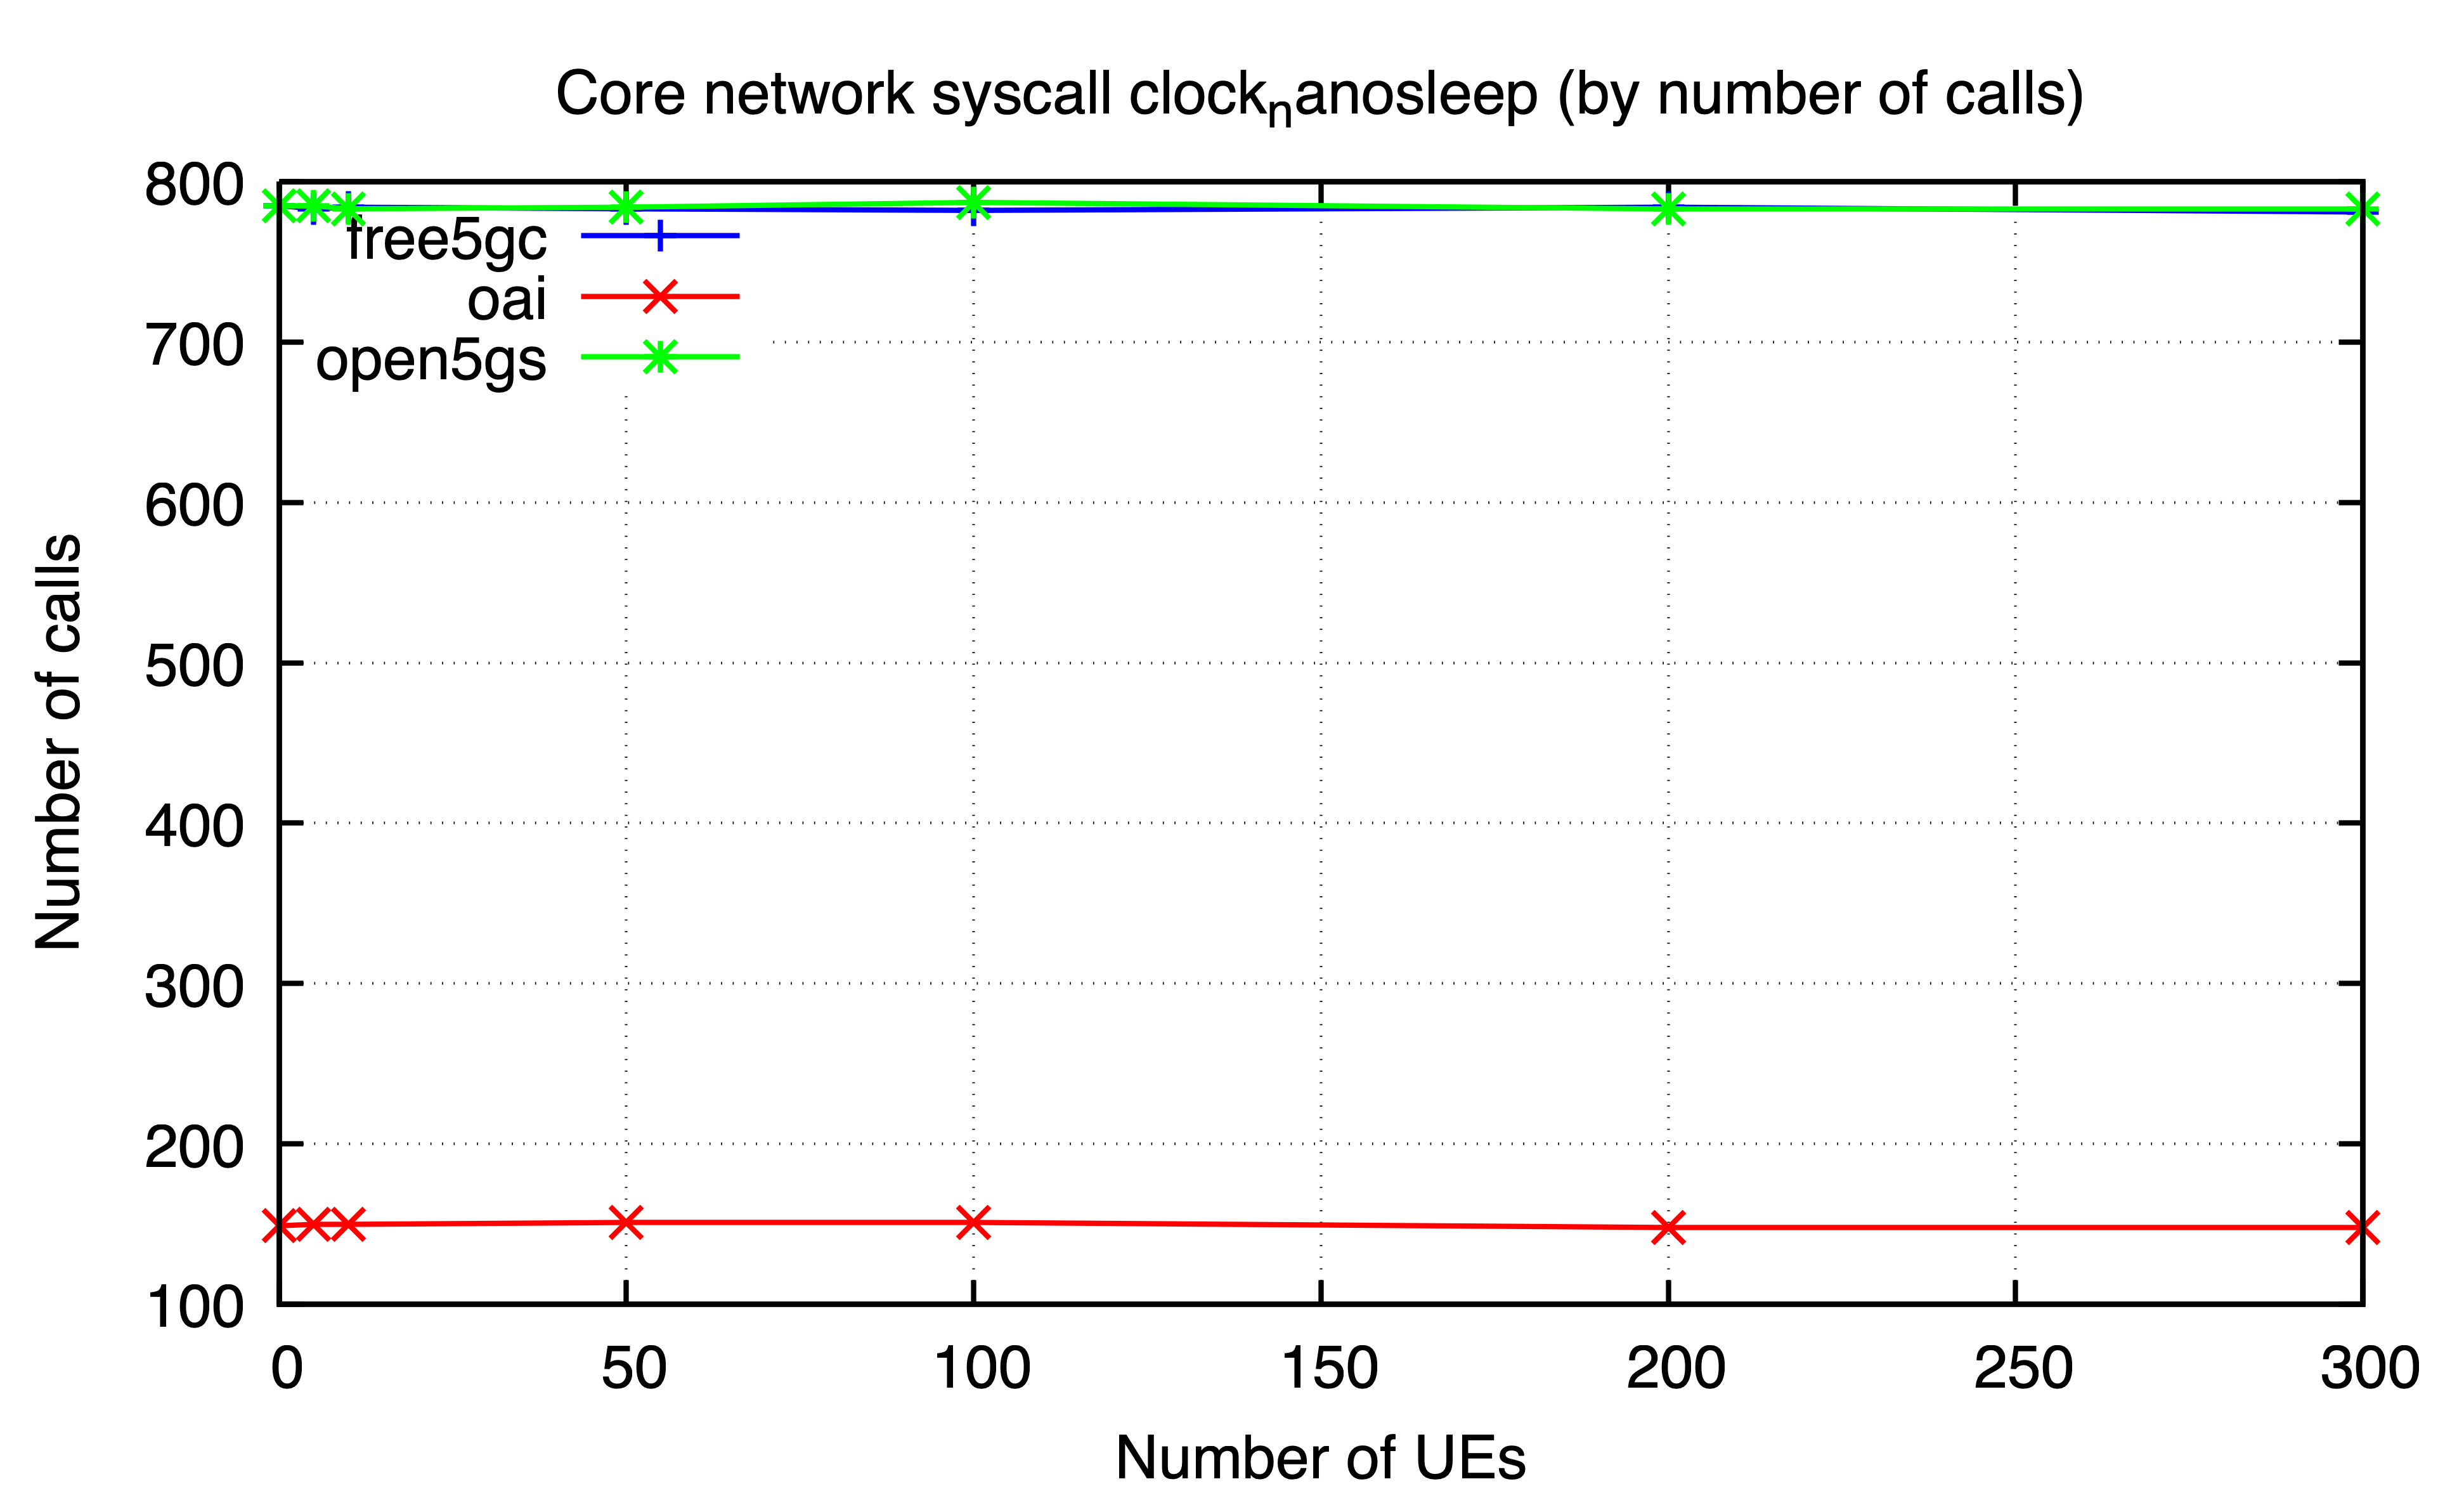

The data file committed next to this chart (first rows):
ues, free5gc, oai, open5gs
0, 785, 149, 785
5, 783, 150, 785
10, 784, 150, 783
50, 783, 151, 784
100, 782, 151, 787
200, 784, 148, 783
300, 781, 148, 783
